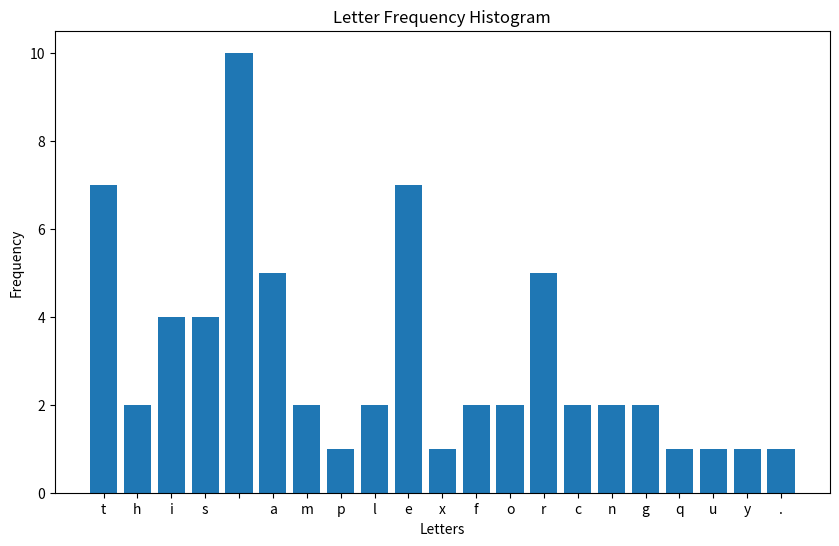

Recreate this plot in Python.
import matplotlib.pyplot as plt
from collections import Counter

text = "This is a sample text for creating a letter frequency histogram."

letters = list(text.lower())

letter_counts = Counter(letters)

letters, counts = zip(*letter_counts.items())

plt.figure(figsize=(10, 6))
plt.bar(letters, counts)
plt.xlabel('Letters')
plt.ylabel('Frequency')
plt.title('Letter Frequency Histogram')

plt.savefig('5_2.png')

plt.show()

